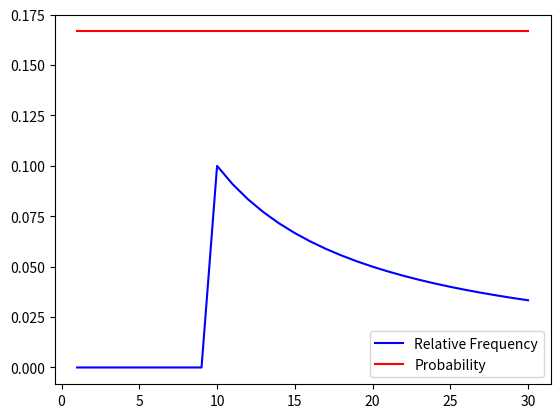

Here is the Python script that generated this plot:
import matplotlib.pyplot as plt
import random

fre=[]
prob=[]

cnt=0
total_try=30 # 큰 수의 법칙...
before = False

for j in range(1, total_try+1):
    i=random.randint(1,6)
    if i==3:
        if before:
            cnt+=1
        else:
            before=True
    else:
        before = False

        
    #print(i)
#print('cnt:',cnt)

    
    fre.append(cnt/j)
    prob.append(1/6)

plt.plot(range(1, total_try+1), fre, 'b', range(1, total_try+1), prob, 'r')
plt.legend(['Relative Frequency', 'Probability'])
plt.show()
